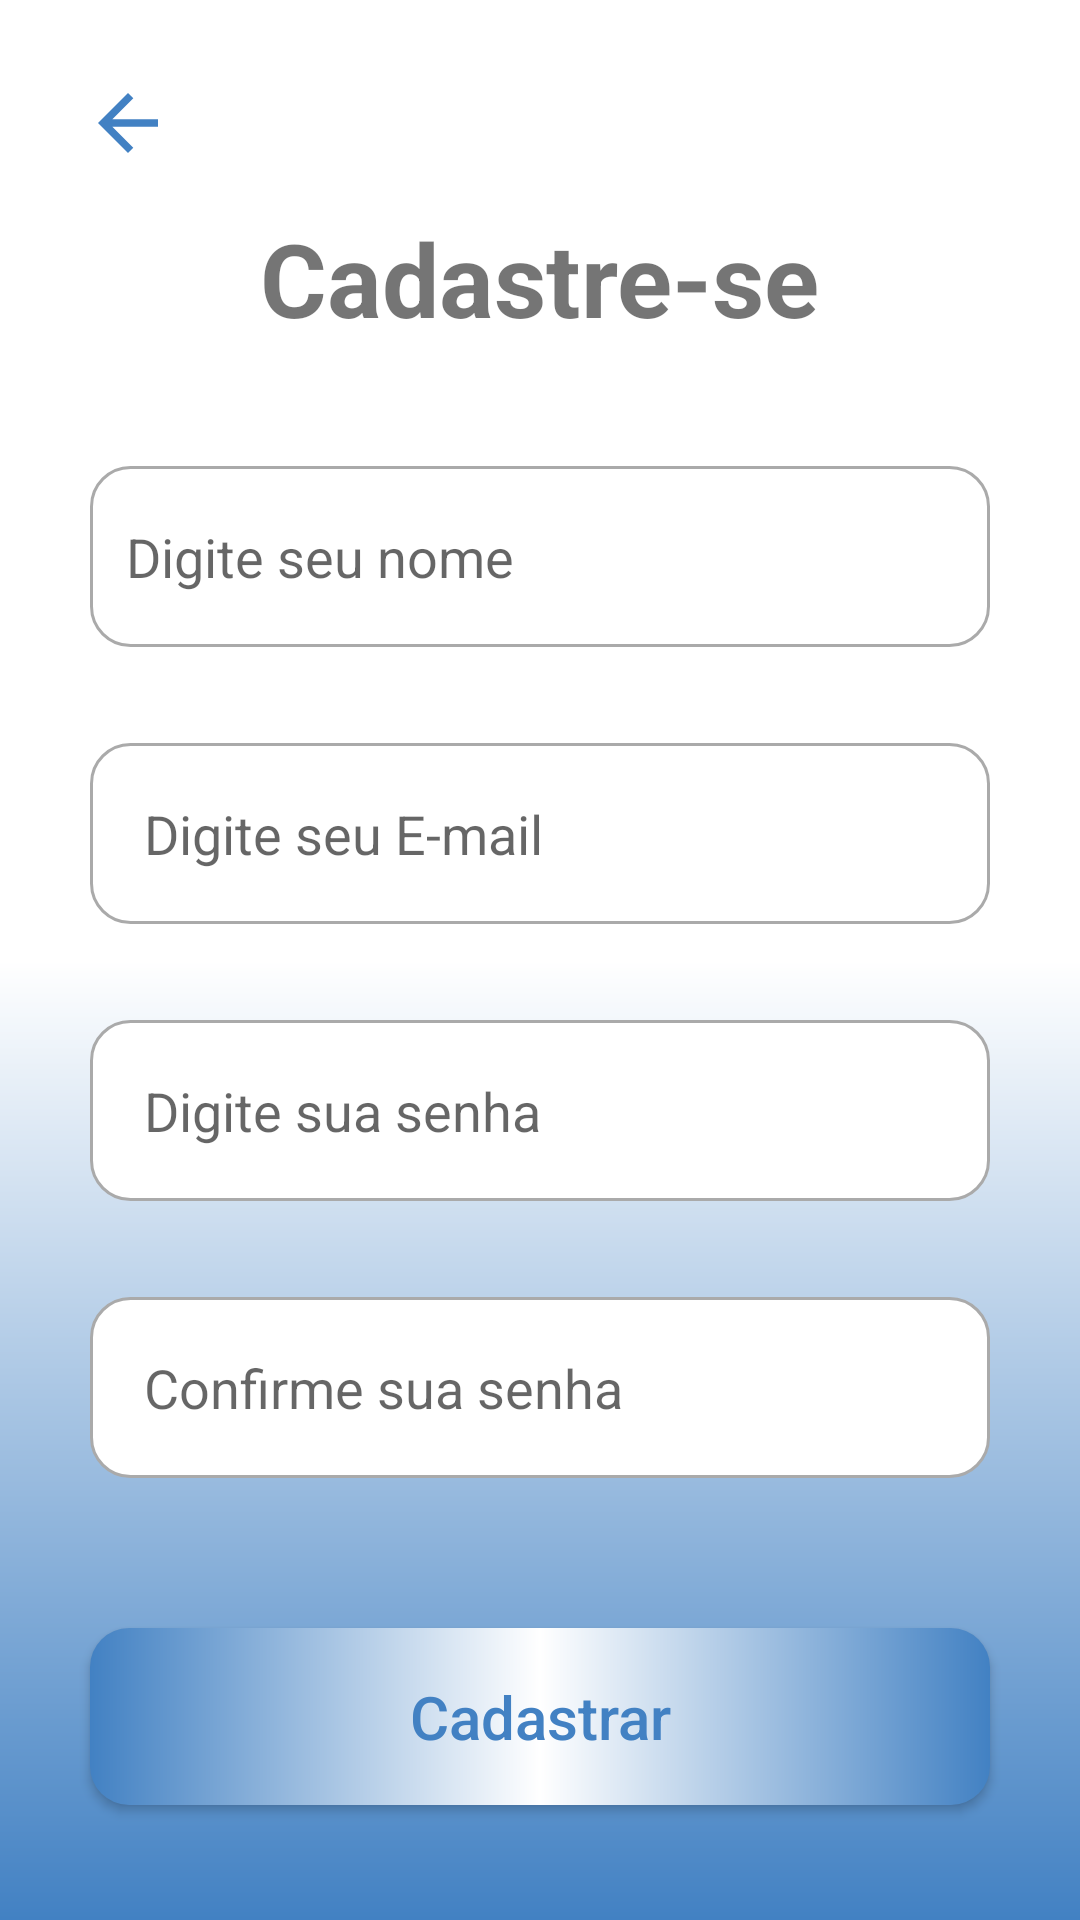

This screen was rendered from an Android layout file. Write that file and the resources it references.
<!-- AndroidManifest.xml: application theme Theme.MeuApp -->
<!-- res/layout/activity_cadastro.xml -->
<?xml version="1.0" encoding="utf-8"?>
<androidx.core.widget.NestedScrollView xmlns:app="http://schemas.android.com/apk/res-auto"
    xmlns:tools="http://schemas.android.com/tools"
    android:layout_width="match_parent"
    android:layout_height="match_parent"
    android:fillViewport="true"
    xmlns:android="http://schemas.android.com/apk/res/android">

<androidx.constraintlayout.widget.ConstraintLayout
    android:layout_width="match_parent"
    android:layout_height="match_parent"
    android:background="@drawable/background"
    tools:context=".CadastroActivity">


    <TextView
        android:id="@+id/textView2"
        android:layout_width="wrap_content"
        android:layout_height="wrap_content"
        android:layout_marginTop="70dp"
        android:text="@string/cadastre_se"
        android:textSize="34sp"
        android:textStyle="bold"
        app:layout_constraintEnd_toEndOf="parent"
        app:layout_constraintStart_toStartOf="parent"
        app:layout_constraintTop_toTopOf="parent" />

    <EditText
        android:id="@+id/cadsNome"
        style="@style/Edit_text"
        android:layout_marginTop="40dp"
        android:background="@drawable/custom_input"
        android:drawableStart="@drawable/custom_person_icon"
        android:drawablePadding="12dp"
        android:ems="10"
        android:hint="@string/digite_seu_nome"
        android:inputType="textPersonName"
        android:paddingStart="12dp"
        android:paddingEnd="12dp"
        app:layout_constraintEnd_toEndOf="parent"
        app:layout_constraintHorizontal_bias="0.0"
        app:layout_constraintStart_toStartOf="parent"
        app:layout_constraintTop_toBottomOf="@+id/textView2" />

    <EditText
        android:id="@+id/cadsEmail"
        style="@style/Edit_text"
        android:layout_marginTop="32dp"
        android:background="@drawable/custom_input"
        android:drawableStart="@drawable/custom_email_icon"
        android:drawablePadding="12dp"
        android:ems="10"
        android:hint="@string/digite_seu_e_mail"
        android:inputType="textEmailAddress"
        app:layout_constraintEnd_toEndOf="parent"
        app:layout_constraintHorizontal_bias="0.0"
        app:layout_constraintStart_toStartOf="parent"
        app:layout_constraintTop_toBottomOf="@+id/cadsNome" />

    <EditText
        android:id="@+id/cadsSenha"
        style="@style/Edit_text"
        android:layout_marginTop="32dp"
        android:background="@drawable/custom_input"
        android:drawableStart="@drawable/custon_lock_icon"
        android:drawablePadding="12dp"
        android:ems="10"
        android:maxLength="12"
        android:hint="@string/digite_sua_senha"
        android:inputType="numberPassword"
        app:layout_constraintEnd_toEndOf="parent"
        app:layout_constraintStart_toStartOf="parent"
        app:layout_constraintTop_toBottomOf="@+id/cadsEmail" />

    <EditText
        android:id="@+id/cadsConfSenha"
        style="@style/Edit_text"
        android:layout_marginTop="32dp"
        android:background="@drawable/custom_input"
        android:drawableStart="@drawable/custon_lock_icon"
        android:drawablePadding="12dp"
        android:ems="10"
        android:maxLength="12"
        android:hint="@string/confirme_sua_senha"
        android:inputType="numberPassword"
        app:layout_constraintEnd_toEndOf="parent"
        app:layout_constraintStart_toStartOf="parent"
        app:layout_constraintTop_toBottomOf="@+id/cadsSenha" />


    <androidx.appcompat.widget.AppCompatButton
        android:id="@+id/btnCadastrar"
        style="@style/button"
        android:layout_marginTop="50dp"
        android:text="@string/cadastrar"
        app:layout_constraintEnd_toEndOf="parent"
        app:layout_constraintHorizontal_bias="1.0"
        app:layout_constraintStart_toStartOf="parent"
        app:layout_constraintTop_toBottomOf="@+id/cadsConfSenha" />

    <ImageButton
        android:id="@+id/btn_voltar"
        android:layout_width="65dp"
        android:layout_height="50dp"
        android:layout_marginStart="10dp"
        android:layout_marginTop="16dp"
        android:background="@color/white"
        android:src="@drawable/ic_back"
        app:layout_constraintStart_toStartOf="parent"
        app:layout_constraintTop_toTopOf="parent"
        tools:ignore="SpeakableTextPresentCheck" />


</androidx.constraintlayout.widget.ConstraintLayout>

</androidx.core.widget.NestedScrollView>
<!-- resources referenced by this layout -->
<resources>
  <color name="white">#FFFFFFFF</color>
  <!-- drawable background (drawable) -->
  <?xml version="1.0" encoding="utf-8"?>
  <shape xmlns:android="http://schemas.android.com/apk/res/android">
      <gradient
          android:startColor="@color/azulFracoIbm"
          android:centerColor="@color/white"
          android:endColor="@color/white"
          android:angle="90"
          />
  </shape>
  <!-- drawable custom_email_icon (drawable) -->
  <?xml version="1.0" encoding="utf-8"?>
  <selector xmlns:android="http://schemas.android.com/apk/res/android">
  
      <item android:state_focused="true"
            android:drawable="@drawable/ic_email_focused"/>
      <item android:state_focused="false"
          android:drawable="@drawable/ic_email"/>
  
  </selector>
  <!-- drawable custom_person_icon (drawable) -->
  <?xml version="1.0" encoding="utf-8"?>
  <selector xmlns:android="http://schemas.android.com/apk/res/android">
  
      <item android:state_focused="true"
          android:drawable="@drawable/ic_person_fucused"
          />
      <item android:state_focused="false"
          android:drawable="@drawable/ic_person"
          />
  </selector>
  <!-- drawable custon_lock_icon (drawable) -->
  <?xml version="1.0" encoding="utf-8"?>
  <selector xmlns:android="http://schemas.android.com/apk/res/android">
      <item android:state_focused="true"
          android:drawable="@drawable/ic_lock_focused"/>
      <item android:state_focused="false"
          android:drawable="@drawable/ic_lock_sinza"/>
  </selector>
  <!-- drawable ic_back (drawable) -->
  <vector android:autoMirrored="true" android:height="30dp"
      android:tint="#4281C3" android:viewportHeight="24"
      android:viewportWidth="24" android:width="30dp" xmlns:android="http://schemas.android.com/apk/res/android">
      <path android:fillColor="@android:color/white" android:pathData="M20,11H7.83l5.59,-5.59L12,4l-8,8 8,8 1.41,-1.41L7.83,13H20v-2z"/>
  </vector>
  <string name="cadastrar">Cadastrar</string>
  <string name="cadastre_se">Cadastre-se</string>
  <string name="confirme_sua_senha">Confirme sua senha</string>
  <string name="digite_seu_e_mail">Digite seu E-mail</string>
  <string name="digite_seu_nome">Digite seu nome</string>
  <string name="digite_sua_senha">Digite sua senha</string>
  <style name="Edit_text">
          <item name="android:layout_width">match_parent</item>
          <item name="android:layout_height">wrap_content</item>
          <item name="android:layout_marginLeft">30dp</item>
          <item name="android:layout_marginRight">30dp</item>
          <item name="android:padding">18dp</item>
      </style>
  <color name="azulFracoIbm">#4281c3</color>
  <!-- drawable ic_person_fucused (drawable) -->
  <vector android:height="24dp" android:tint="#4281C3"
      android:viewportHeight="24" android:viewportWidth="24"
      android:width="24dp" xmlns:android="http://schemas.android.com/apk/res/android">
      <path android:fillColor="@android:color/white" android:pathData="M12,12c2.21,0 4,-1.79 4,-4s-1.79,-4 -4,-4 -4,1.79 -4,4 1.79,4 4,4zM12,14c-2.67,0 -8,1.34 -8,4v2h16v-2c0,-2.66 -5.33,-4 -8,-4z"/>
  </vector>
  <!-- drawable button (drawable) -->
  <?xml version="1.0" encoding="utf-8"?>
  <shape xmlns:android="http://schemas.android.com/apk/res/android">
      <corners android:radius="13dp"/>
      <gradient
          android:startColor="@color/azulFracoIbm"
          android:centerColor="@color/white"
          android:endColor="@color/azulFracoIbm"
          />
  </shape>
  <color name="purple_500">#0f62fe</color>
  <color name="teal_200">#FF03DAC5</color>
  <color name="teal_700">#FF018786</color>
  <color name="black">#FF000000</color>
</resources>
